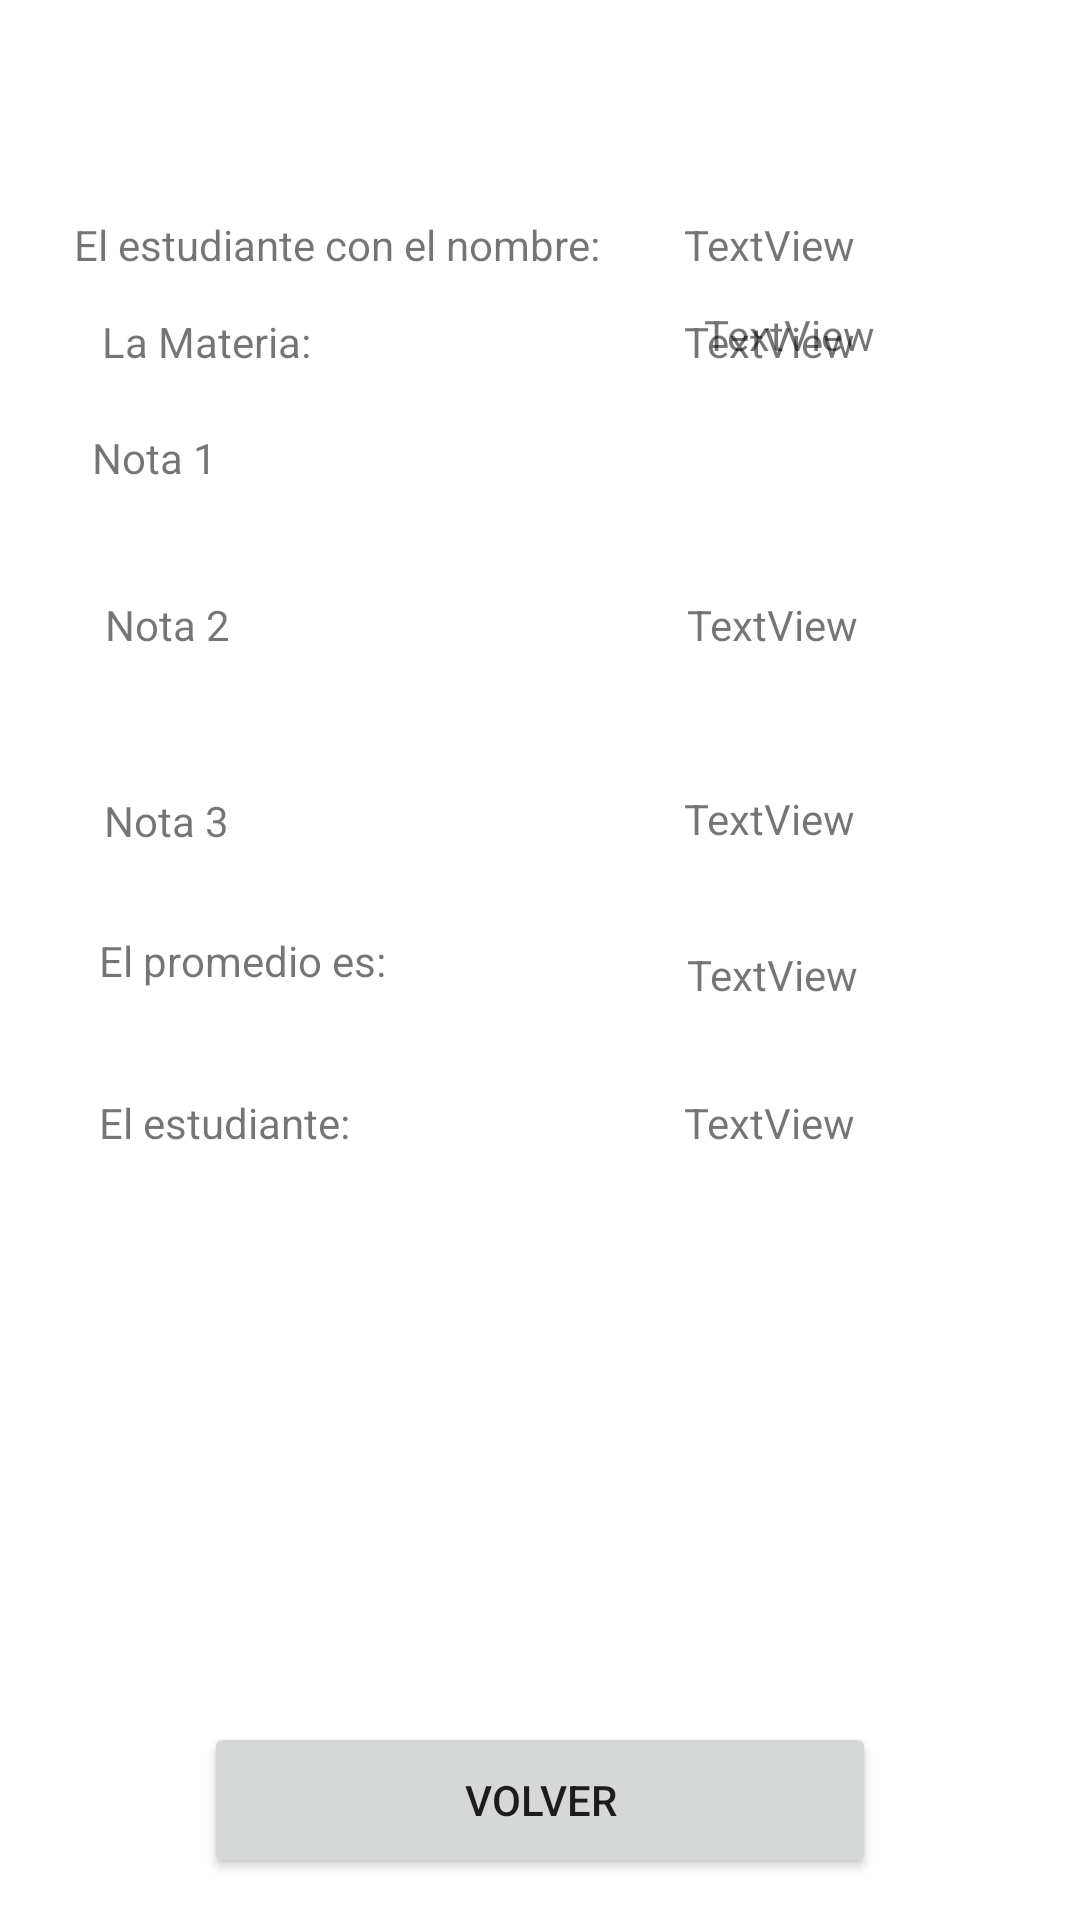

Layout XML and referenced resources for this Android screen:
<!-- AndroidManifest.xml: application theme Theme.SaludoUsuario -->
<!-- res/layout/activity_resultado_notas.xml -->
<?xml version="1.0" encoding="utf-8"?>
<androidx.constraintlayout.widget.ConstraintLayout xmlns:android="http://schemas.android.com/apk/res/android"
    xmlns:app="http://schemas.android.com/apk/res-auto"
    xmlns:tools="http://schemas.android.com/tools"
    android:layout_width="match_parent"
    android:layout_height="match_parent"
    tools:context=".ResultadoNotas">

    <TextView
        android:id="@+id/txtViewNombre"
        android:layout_width="wrap_content"
        android:layout_height="wrap_content"
        android:text="TextView"
        app:layout_constraintBottom_toBottomOf="parent"
        app:layout_constraintEnd_toEndOf="parent"
        app:layout_constraintHorizontal_bias="0.753"
        app:layout_constraintStart_toStartOf="parent"
        app:layout_constraintTop_toTopOf="parent"
        app:layout_constraintVertical_bias="0.116" />

    <TextView
        android:id="@+id/txtViewResultadoNotas"
        android:layout_width="wrap_content"
        android:layout_height="wrap_content"
        android:text="TextView"
        app:layout_constraintBottom_toBottomOf="parent"
        app:layout_constraintEnd_toEndOf="parent"
        app:layout_constraintHorizontal_bias="0.753"
        app:layout_constraintStart_toStartOf="parent"
        app:layout_constraintTop_toTopOf="parent"
        app:layout_constraintVertical_bias="0.587" />

    <TextView
        android:id="@+id/textView25"
        android:layout_width="wrap_content"
        android:layout_height="wrap_content"
        android:text="El estudiante:"
        app:layout_constraintBottom_toBottomOf="parent"
        app:layout_constraintEnd_toStartOf="@+id/txtViewResultadoNotas"
        app:layout_constraintHorizontal_bias="0.229"
        app:layout_constraintStart_toStartOf="parent"
        app:layout_constraintTop_toTopOf="parent"
        app:layout_constraintVertical_bias="0.587" />

    <TextView
        android:id="@+id/textView23"
        android:layout_width="wrap_content"
        android:layout_height="wrap_content"
        android:text="El promedio es:"
        app:layout_constraintBottom_toBottomOf="parent"
        app:layout_constraintEnd_toStartOf="@+id/txtViewPromedio"
        app:layout_constraintHorizontal_bias="0.247"
        app:layout_constraintStart_toStartOf="parent"
        app:layout_constraintTop_toTopOf="parent" />

    <TextView
        android:id="@+id/txtViewPromedio"
        android:layout_width="wrap_content"
        android:layout_height="wrap_content"
        android:text="TextView"
        app:layout_constraintBottom_toBottomOf="parent"
        app:layout_constraintEnd_toEndOf="parent"
        app:layout_constraintHorizontal_bias="0.756"
        app:layout_constraintStart_toStartOf="parent"
        app:layout_constraintTop_toTopOf="parent"
        app:layout_constraintVertical_bias="0.508" />

    <TextView
        android:id="@+id/textView13"
        android:layout_width="wrap_content"
        android:layout_height="wrap_content"
        android:text="El estudiante con el nombre:"
        app:layout_constraintBottom_toBottomOf="parent"
        app:layout_constraintEnd_toStartOf="@+id/txtViewNombre"
        app:layout_constraintHorizontal_bias="0.471"
        app:layout_constraintStart_toStartOf="parent"
        app:layout_constraintTop_toTopOf="parent"
        app:layout_constraintVertical_bias="0.116" />

    <TextView
        android:id="@+id/txtViewNota3"
        android:layout_width="wrap_content"
        android:layout_height="wrap_content"
        android:text="TextView"
        app:layout_constraintBottom_toBottomOf="parent"
        app:layout_constraintEnd_toEndOf="parent"
        app:layout_constraintHorizontal_bias="0.753"
        app:layout_constraintStart_toStartOf="parent"
        app:layout_constraintTop_toTopOf="parent"
        app:layout_constraintVertical_bias="0.424" />

    <TextView
        android:id="@+id/textView21"
        android:layout_width="wrap_content"
        android:layout_height="wrap_content"
        android:text="Nota 3"
        app:layout_constraintBottom_toBottomOf="parent"
        app:layout_constraintEnd_toStartOf="@+id/txtViewNota3"
        app:layout_constraintHorizontal_bias="0.186"
        app:layout_constraintStart_toStartOf="parent"
        app:layout_constraintTop_toTopOf="parent"
        app:layout_constraintVertical_bias="0.425" />

    <TextView
        android:id="@+id/txtViewNota2"
        android:layout_width="wrap_content"
        android:layout_height="wrap_content"
        android:text="TextView"
        app:layout_constraintBottom_toBottomOf="parent"
        app:layout_constraintEnd_toEndOf="parent"
        app:layout_constraintHorizontal_bias="0.756"
        app:layout_constraintStart_toStartOf="parent"
        app:layout_constraintTop_toTopOf="parent"
        app:layout_constraintVertical_bias="0.32" />

    <TextView
        android:id="@+id/textView19"
        android:layout_width="wrap_content"
        android:layout_height="wrap_content"
        android:text="Nota 2"
        app:layout_constraintBottom_toBottomOf="parent"
        app:layout_constraintEnd_toStartOf="@+id/txtViewNota2"
        app:layout_constraintHorizontal_bias="0.187"
        app:layout_constraintStart_toStartOf="parent"
        app:layout_constraintTop_toTopOf="parent"
        app:layout_constraintVertical_bias="0.32" />

    <TextView
        android:id="@+id/txtViewNota1"
        android:layout_width="58dp"
        android:layout_height="19dp"
        android:layout_marginStart="129dp"
        android:layout_marginBottom="473dp"
        android:text="TextView"
        app:layout_constraintBottom_toBottomOf="parent"
        app:layout_constraintEnd_toEndOf="parent"
        app:layout_constraintHorizontal_bias="0.611"
        app:layout_constraintStart_toStartOf="parent"
        app:layout_constraintTop_toTopOf="parent"
        app:layout_constraintVertical_bias="0.69" />

    <TextView
        android:id="@+id/textView17"
        android:layout_width="wrap_content"
        android:layout_height="wrap_content"
        android:layout_marginEnd="182dp"
        android:layout_marginBottom="17dp"
        android:text="Nota 1"
        app:layout_constraintBottom_toBottomOf="parent"
        app:layout_constraintEnd_toEndOf="parent"
        app:layout_constraintHorizontal_bias="0.224"
        app:layout_constraintStart_toStartOf="parent"
        app:layout_constraintTop_toTopOf="parent"
        app:layout_constraintVertical_bias="0.237" />

    <TextView
        android:id="@+id/txtViewMateria"
        android:layout_width="wrap_content"
        android:layout_height="wrap_content"
        android:text="TextView"
        app:layout_constraintBottom_toBottomOf="parent"
        app:layout_constraintEnd_toEndOf="parent"
        app:layout_constraintHorizontal_bias="0.753"
        app:layout_constraintStart_toStartOf="parent"
        app:layout_constraintTop_toTopOf="parent"
        app:layout_constraintVertical_bias="0.168" />

    <TextView
        android:id="@+id/textView15"
        android:layout_width="wrap_content"
        android:layout_height="wrap_content"
        android:text="La Materia:"
        app:layout_constraintBottom_toBottomOf="parent"
        app:layout_constraintEnd_toStartOf="@+id/txtViewMateria"
        app:layout_constraintHorizontal_bias="0.214"
        app:layout_constraintStart_toStartOf="parent"
        app:layout_constraintTop_toTopOf="parent"
        app:layout_constraintVertical_bias="0.168" />

    <Button
        android:id="@+id/btnCloseResultado"
        android:layout_width="224dp"
        android:layout_height="52dp"
        android:text="Volver"
        app:layout_constraintBottom_toBottomOf="parent"
        app:layout_constraintEnd_toEndOf="parent"
        app:layout_constraintStart_toStartOf="parent"
        app:layout_constraintTop_toTopOf="parent"
        app:layout_constraintVertical_bias="0.976" />

</androidx.constraintlayout.widget.ConstraintLayout>
<!-- resources referenced by this layout -->
<resources>
  <style name="Theme.SaludoUsuario" parent="Theme.MaterialComponents.DayNight.DarkActionBar">
          
          <item name="colorPrimary">@color/purple_500</item>
          <item name="colorPrimaryVariant">@color/purple_700</item>
          <item name="colorOnPrimary">@color/white</item>
          
          <item name="colorSecondary">@color/teal_200</item>
          <item name="colorSecondaryVariant">@color/teal_700</item>
          <item name="colorOnSecondary">@color/black</item>
          
          <item name="android:statusBarColor">?attr/colorPrimaryVariant</item>
          
      </style>
  <!-- not gathered from this repository: default colours our renderer supplied (Android Studio template values) -->
  <color name="purple_500">#FF6200EE</color>
  <color name="purple_700">#FF3700B3</color>
  <color name="teal_200">#FF03DAC5</color>
  <color name="teal_700">#FF018786</color>
  <color name="black">#FF000000</color>
  <color name="white">#FFFFFFFF</color>
</resources>
